2-way image classification set "mass_roads_new" from GitHub (jaapstefels/leren_beslissen); label vocabulary: map, sat.

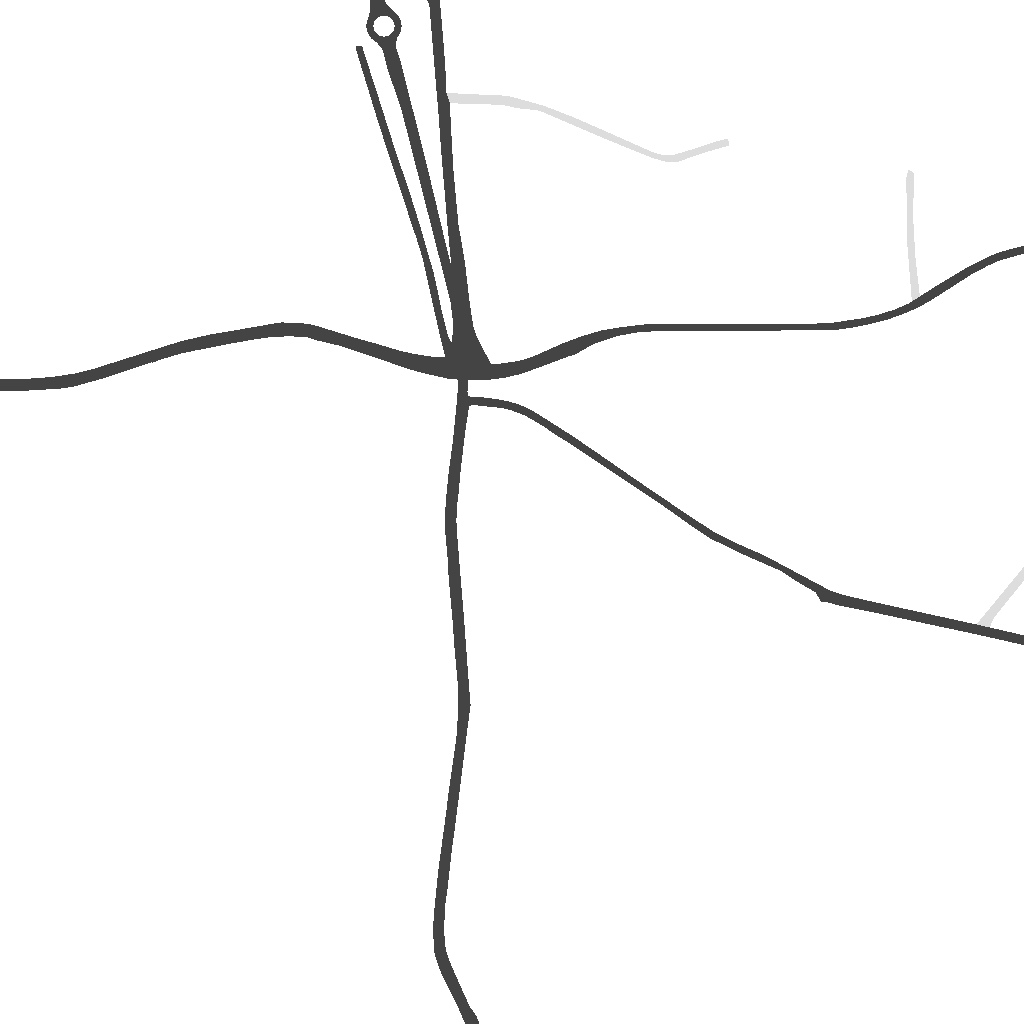
Label: map

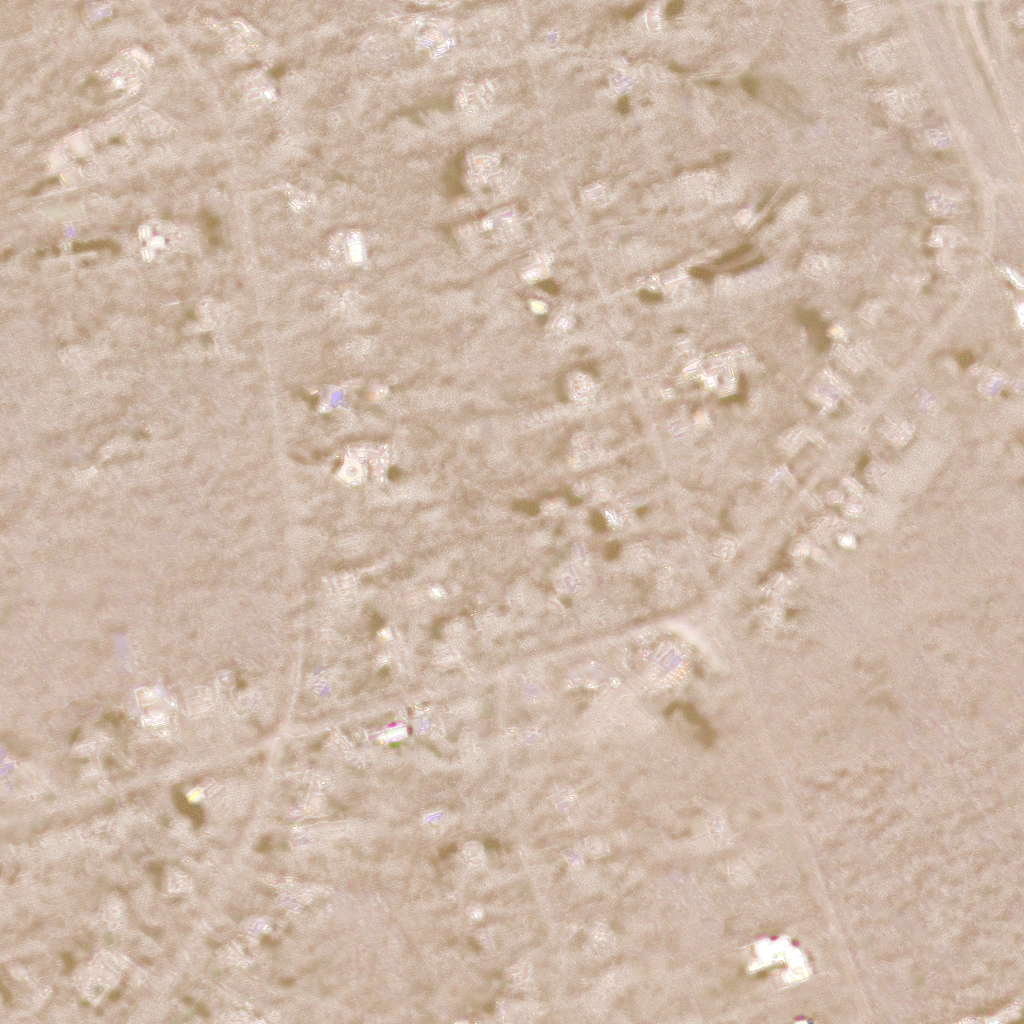
Label: sat

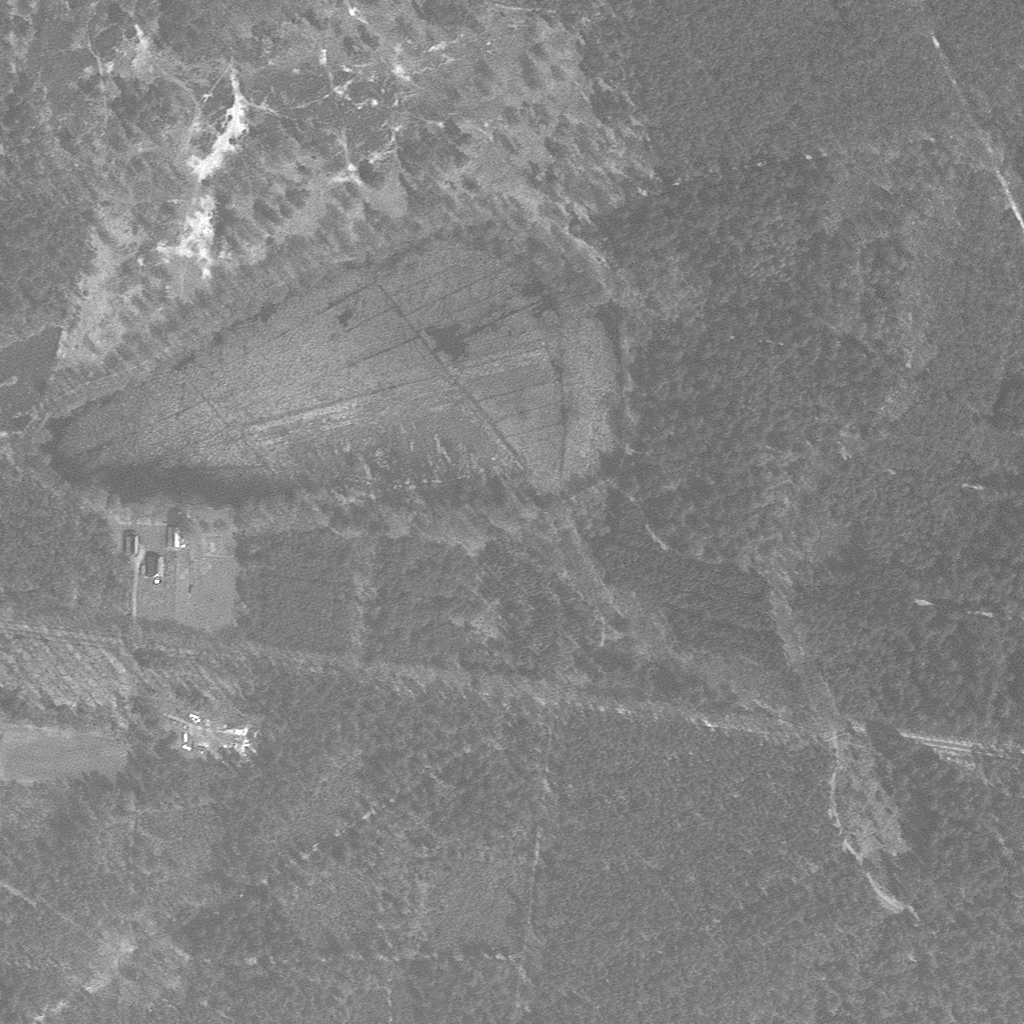
Label: sat

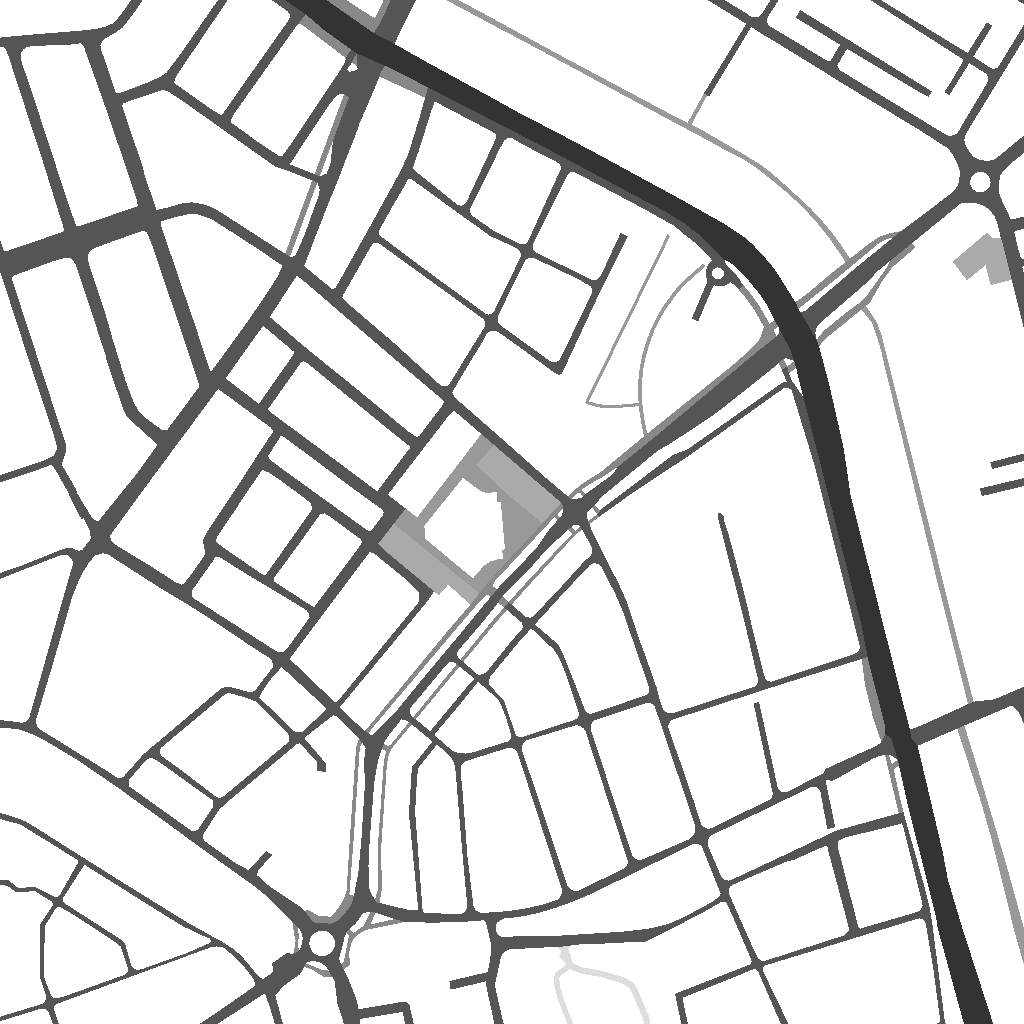
Label: map

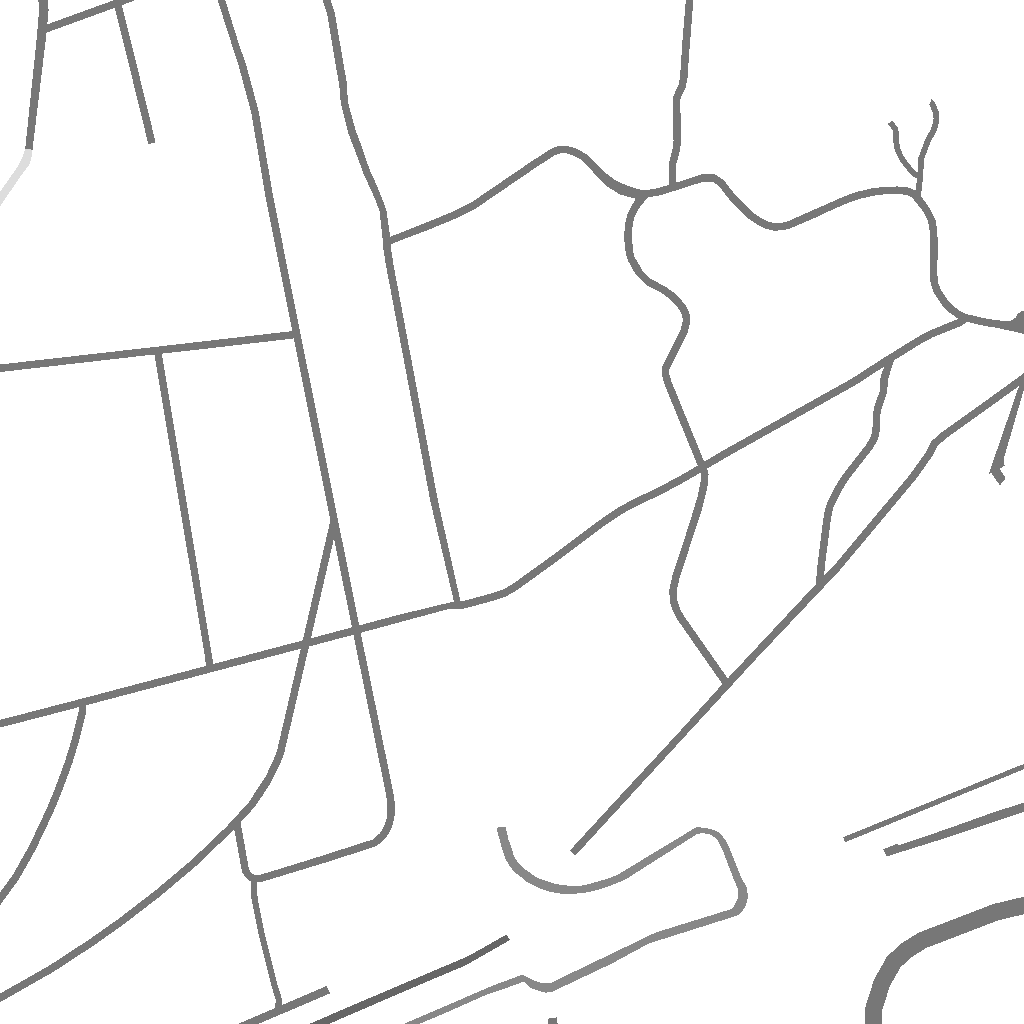
Label: map

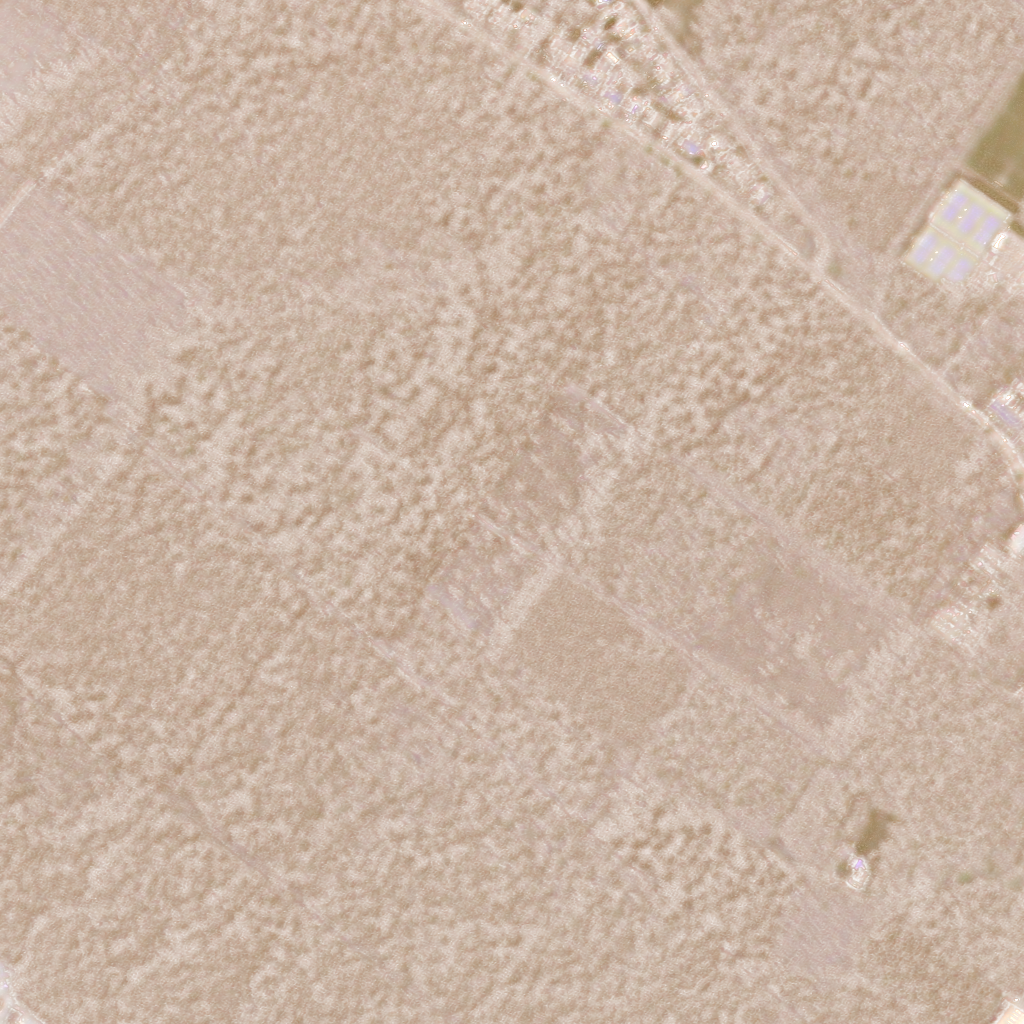
Label: sat
